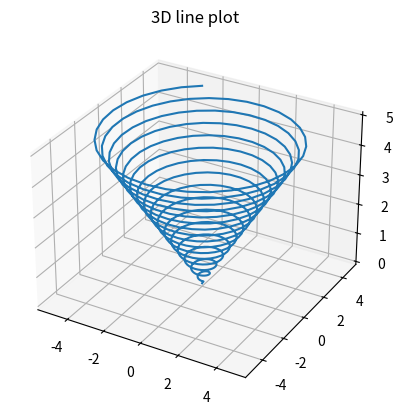

Reproduce this figure in Python.
import matplotlib.pyplot as plt
import numpy as np
import pandas as pd
#create a figure
fig = plt.figure()
ax = plt.axes(projection='3d')

z = np.linspace(0, 5, 500)
x = z * np.sin(20 *z)
y = z * np.cos(20 *z)

ax.plot3D(x, y, z)
ax.set_title('3D line plot')
plt.show()